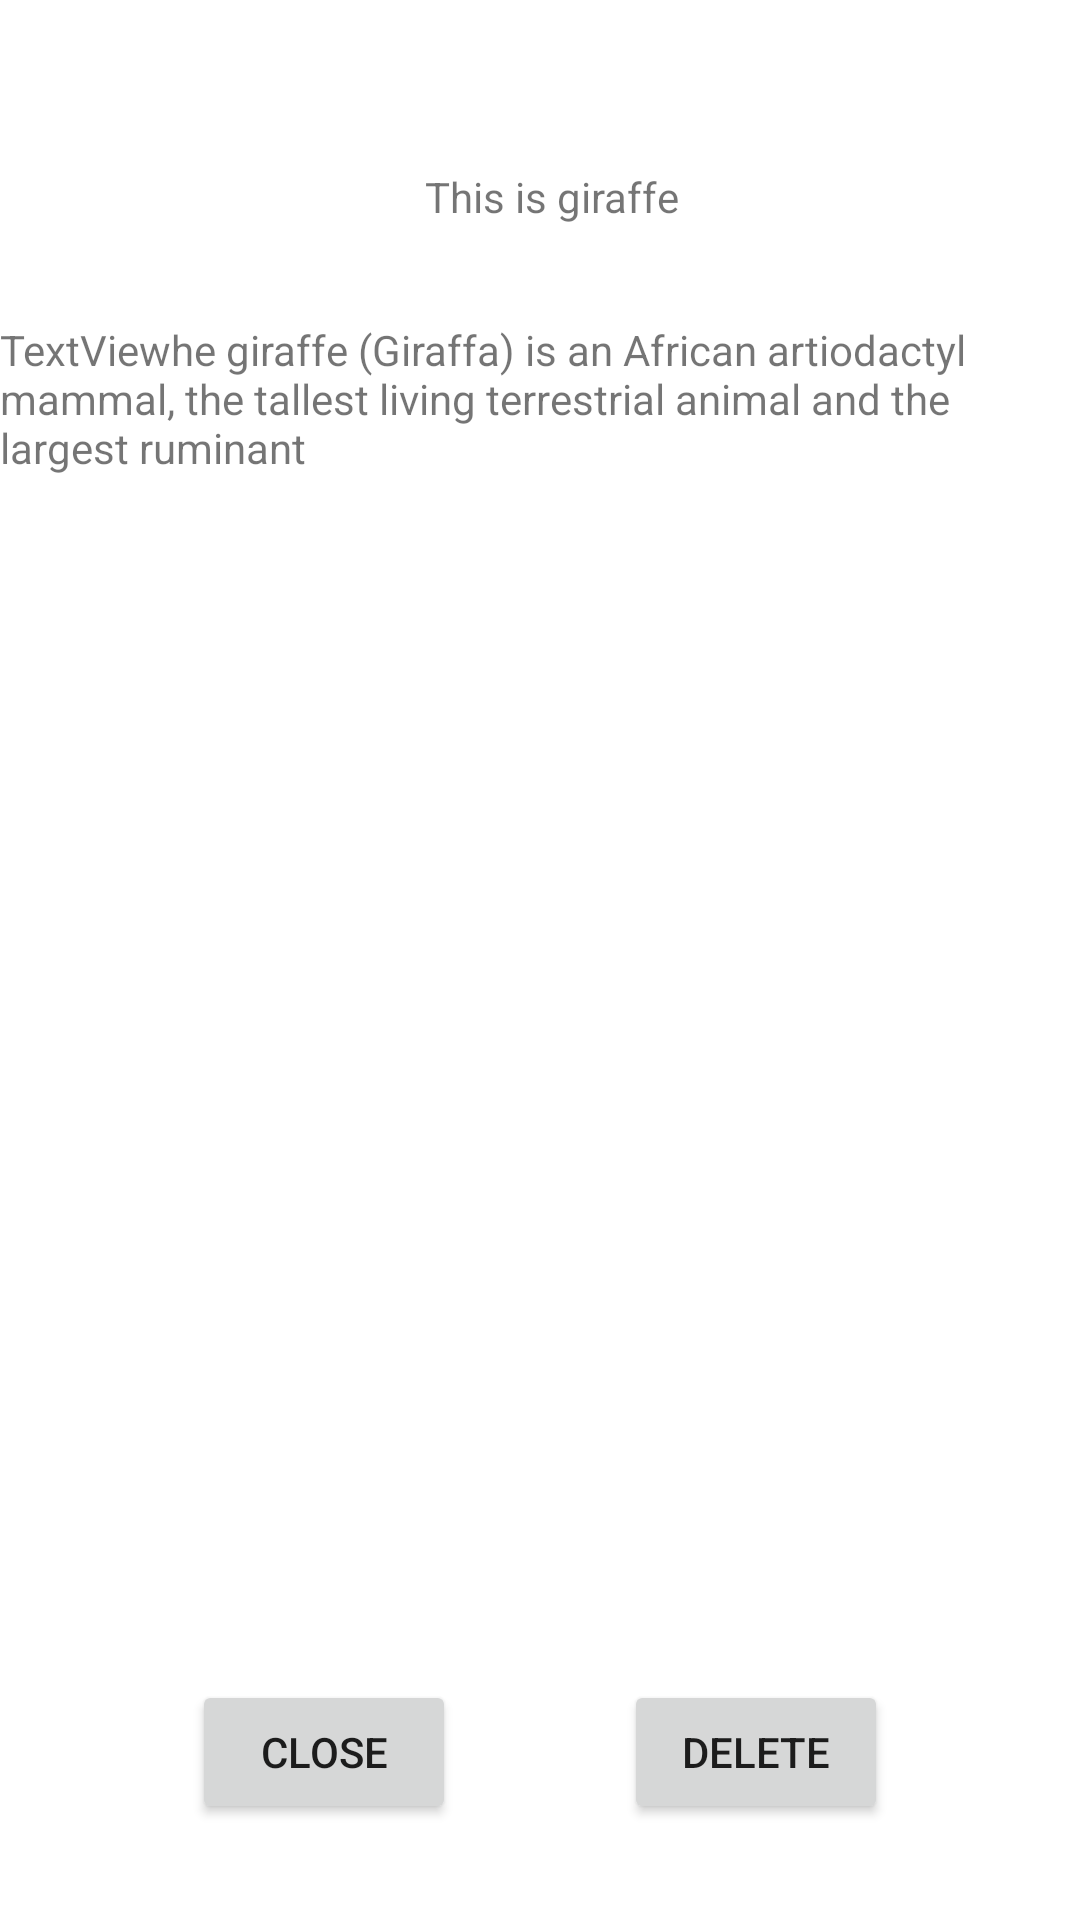

Layout XML and referenced resources for this Android screen:
<!-- AndroidManifest.xml: application theme Theme.AnimalWorld -->
<!-- res/layout/fragment_animal_detail.xml -->
<?xml version="1.0" encoding="utf-8"?>

<layout xmlns:android="http://schemas.android.com/apk/res/android"
    xmlns:tools="http://schemas.android.com/tools"
    xmlns:app="http://schemas.android.com/apk/res-auto"
    tools:ignore="ExtraText">
    <data>
        <variable
            name="animalDescriptionViewModel"
            type="com.example.animalworld.animaldetail.AnimalDetailViewModel" />
    </data>


    <androidx.constraintlayout.widget.ConstraintLayout
        android:layout_width="match_parent"
        android:layout_height="match_parent"
        tools:context=".animaldetail.AnimalDetailFragment">


        <ImageView
            android:id="@+id/imageView2"
            android:layout_width="wrap_content"
            android:layout_height="wrap_content"
            android:layout_marginStart="32dp"
            android:layout_marginTop="32dp"
            android:layout_marginEnd="32dp"
            android:background="@drawable/giraffe"
            app:layout_constraintEnd_toEndOf="parent"
            app:layout_constraintStart_toStartOf="parent"
            app:layout_constraintTop_toTopOf="parent" />

        <Button
            android:id="@+id/button"
            android:layout_width="wrap_content"
            android:layout_height="wrap_content"
            android:layout_marginStart="64dp"
            android:layout_marginBottom="32dp"
            android:text="Close"
            app:layout_constraintBottom_toBottomOf="parent"
            app:layout_constraintStart_toStartOf="parent" />

        <Button
            android:id="@+id/button2"
            android:layout_width="wrap_content"
            android:layout_height="wrap_content"
            android:layout_marginEnd="64dp"
            android:layout_marginBottom="32dp"
            android:text="Delete"
            app:layout_constraintBottom_toBottomOf="parent"
            app:layout_constraintEnd_toEndOf="parent" />

        <TextView
            android:id="@+id/textView"
            android:layout_width="wrap_content"
            android:layout_height="wrap_content"
            android:layout_marginStart="8dp"
            android:layout_marginTop="24dp"
            android:text="This is giraffe"
            app:layout_constraintEnd_toEndOf="parent"
            app:layout_constraintStart_toStartOf="parent"
            app:layout_constraintTop_toBottomOf="@+id/imageView2" />

        <TextView
            android:id="@+id/textView2"
            android:layout_width="wrap_content"
            android:layout_height="wrap_content"
            android:layout_marginStart="20dp"
            android:layout_marginTop="32dp"
            android:layout_marginEnd="20dp"
            android:text="TextViewhe giraffe (Giraffa) is an African artiodactyl mammal, the tallest living terrestrial animal and the largest ruminant"
            app:layout_constraintEnd_toEndOf="parent"
            app:layout_constraintStart_toStartOf="parent"
            app:layout_constraintTop_toBottomOf="@+id/textView" />
    </androidx.constraintlayout.widget.ConstraintLayout>
</layout>
<!-- resources referenced by this layout -->
<resources>
  <style name="Theme.AnimalWorld" parent="Theme.MaterialComponents.DayNight.DarkActionBar">
          
          <item name="colorPrimary">@color/purple_500</item>
          <item name="colorPrimaryVariant">@color/purple_700</item>
          <item name="colorOnPrimary">@color/white</item>
          
          <item name="colorSecondary">@color/teal_200</item>
          <item name="colorSecondaryVariant">@color/teal_700</item>
          <item name="colorOnSecondary">@color/black</item>
          
          <item name="android:statusBarColor" tools:targetApi="l">?attr/colorPrimaryVariant</item>
          
      </style>
  <!-- not gathered from this repository: default colours our renderer supplied (Android Studio template values) -->
  <color name="purple_500">#FF6200EE</color>
  <color name="purple_700">#FF3700B3</color>
  <color name="teal_200">#FF03DAC5</color>
  <color name="teal_700">#FF018786</color>
  <color name="black">#FF000000</color>
  <color name="white">#FFFFFFFF</color>
</resources>
